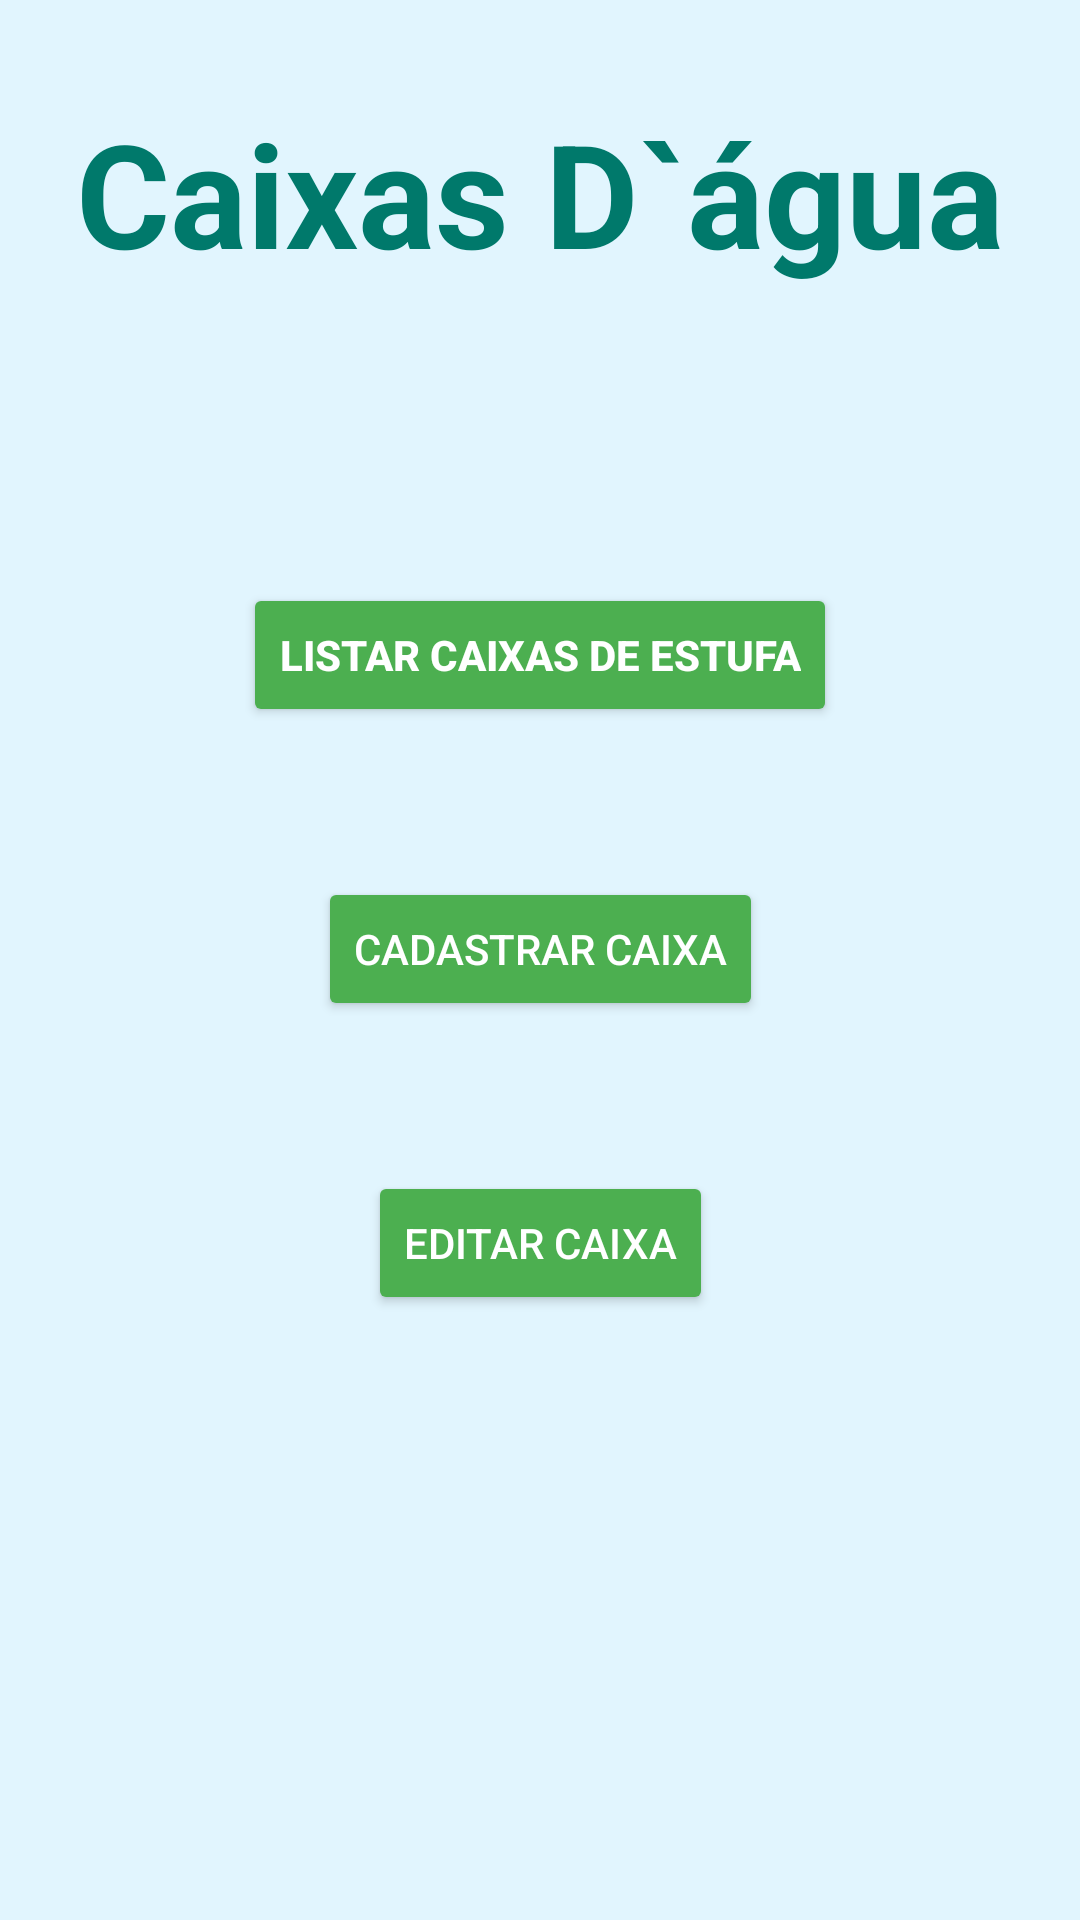

Reconstruct the res/layout file that produces this screen, plus the resources it refers to.
<!-- AndroidManifest.xml: application theme Theme.GerenciadorDeEstufa -->
<!-- res/layout/activity_caixasdagua.xml -->
<?xml version="1.0" encoding="utf-8"?>
<androidx.constraintlayout.widget.ConstraintLayout xmlns:android="http://schemas.android.com/apk/res/android"
    xmlns:app="http://schemas.android.com/apk/res-auto"
    xmlns:tools="http://schemas.android.com/tools"
    android:layout_width="match_parent"
    android:layout_height="match_parent"
    android:background="@color/tertiary_water_blue">

    <TextView
        android:id="@+id/textViewCaixaDagua"
        android:layout_width="wrap_content"
        android:layout_height="wrap_content"
        android:layout_marginTop="32dp"
        android:text="Caixas D`água"
        android:textAlignment="center"
        android:textColor="@color/secondary_teal"
        android:textSize="48sp"
        android:textStyle="bold"
        app:layout_constraintEnd_toEndOf="parent"
        app:layout_constraintStart_toStartOf="parent"
        app:layout_constraintTop_toTopOf="parent" />

    <Button
        android:id="@+id/button"
        android:layout_width="wrap_content"
        android:layout_height="wrap_content"
        android:layout_marginTop="98dp"
        android:backgroundTint="@color/primary_green"
        android:text="Listar Caixas de Estufa"
        android:textAlignment="center"
        android:textColor="@color/white"
        android:textStyle="bold"
        app:layout_constraintEnd_toEndOf="parent"
        app:layout_constraintStart_toStartOf="parent"
        app:layout_constraintTop_toBottomOf="@+id/textViewCaixaDagua" />

    <Button
        android:id="@+id/buttonCadastrarCaixa"
        android:layout_width="wrap_content"
        android:layout_height="wrap_content"
        android:layout_marginTop="50dp"
        android:text="Cadastrar Caixa"
        android:backgroundTint="@color/primary_green"
        android:textColor="@color/white"
        app:layout_constraintEnd_toEndOf="parent"
        app:layout_constraintStart_toStartOf="parent"
        app:layout_constraintTop_toBottomOf="@+id/button" />

    <Button
        android:id="@+id/buttonEditarCaia"
        android:layout_width="wrap_content"
        android:layout_height="wrap_content"
        android:layout_marginTop="50dp"
        android:text="Editar Caixa"
        android:backgroundTint="@color/primary_green"
        android:textColor="@color/white"
        app:layout_constraintBottom_toBottomOf="parent"
        app:layout_constraintEnd_toEndOf="parent"
        app:layout_constraintStart_toStartOf="parent"
        app:layout_constraintTop_toBottomOf="@+id/buttonCadastrarCaixa"
        app:layout_constraintVertical_bias="0.0" />
</androidx.constraintlayout.widget.ConstraintLayout>
<!-- resources referenced by this layout -->
<resources>
  <color name="primary_green">#4CAF50</color>
  <color name="secondary_teal">#00796B</color>
  <color name="tertiary_water_blue">#E1F5FE</color>
  <color name="white">#FFFFFF</color>
  <style name="Theme.GerenciadorDeEstufa" parent="Theme.MaterialComponents.DayNight.DarkActionBar">
          
          <item name="colorPrimary">@color/purple_500</item>
          <item name="colorPrimaryVariant">@color/purple_700</item>
          <item name="colorOnPrimary">@color/white</item>
          
          <item name="colorSecondary">@color/teal_200</item>
          <item name="colorSecondaryVariant">@color/teal_700</item>
          <item name="colorOnSecondary">@color/black</item>
          
          <item name="android:statusBarColor">?attr/colorPrimaryVariant</item>
          
      </style>
  <color name="purple_500">#6200EE</color>
  <color name="purple_700">#3700B3</color>
  <color name="teal_200">#03DAC5</color>
  <color name="teal_700">#018786</color>
  <color name="black">#000000</color>
</resources>
